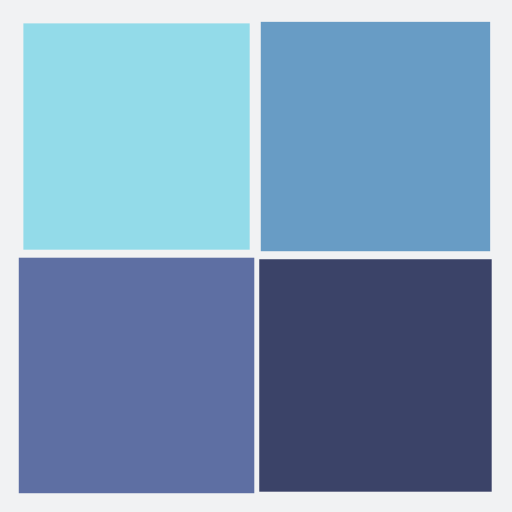
t = 0.00 s
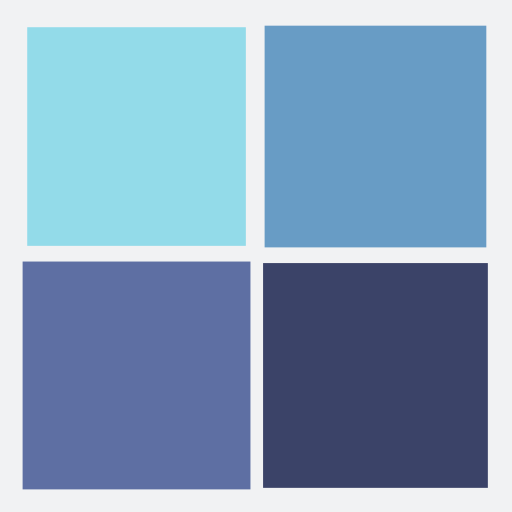
t = 0.25 s
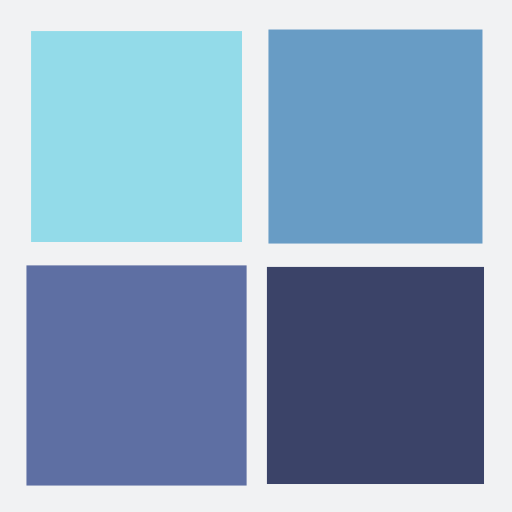
t = 0.50 s
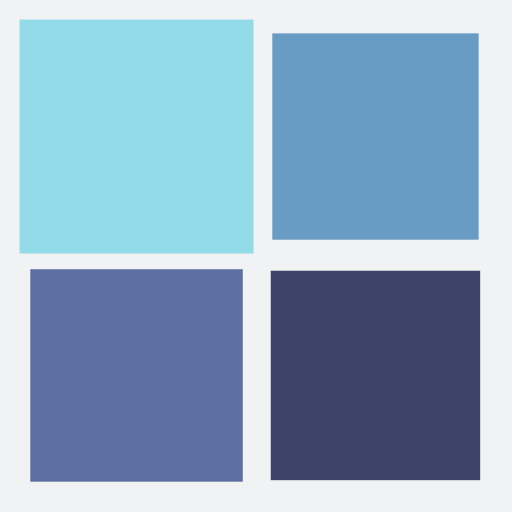
t = 0.75 s

The animated SVG that drew these frames (rendered in a browser with its animation timeline set to each time). Animation: 4 SMIL elements (animateTransform=4); one cycle of 1.00 s, repeats indefinitely.

<?xml version="1.0" encoding="utf-8"?>
<svg xmlns="http://www.w3.org/2000/svg" xmlns:xlink="http://www.w3.org/1999/xlink" style="margin: auto; background: rgb(241, 242, 243); display: block; shape-rendering: auto;" width="100px" height="100px" viewBox="0 0 100 100" preserveAspectRatio="xMidYMid">
<g transform="translate(26.666666666666668,26.666666666666668)">
  <rect x="-20" y="-20" width="40" height="40" fill="#93dbe9">
    <animateTransform attributeName="transform" type="scale" repeatCount="indefinite" dur="1s" keyTimes="0;1" values="1.1500000000000001;1" begin="-0.3s"></animateTransform>
  </rect>
</g>
<g transform="translate(73.33333333333333,26.666666666666668)">
  <rect x="-20" y="-20" width="40" height="40" fill="#689cc5">
    <animateTransform attributeName="transform" type="scale" repeatCount="indefinite" dur="1s" keyTimes="0;1" values="1.1500000000000001;1" begin="-0.2s"></animateTransform>
  </rect>
</g>
<g transform="translate(26.666666666666668,73.33333333333333)">
  <rect x="-20" y="-20" width="40" height="40" fill="#5e6fa3">
    <animateTransform attributeName="transform" type="scale" repeatCount="indefinite" dur="1s" keyTimes="0;1" values="1.1500000000000001;1" begin="0s"></animateTransform>
  </rect>
</g>
<g transform="translate(73.33333333333333,73.33333333333333)">
  <rect x="-20" y="-20" width="40" height="40" fill="#3b4368">
    <animateTransform attributeName="transform" type="scale" repeatCount="indefinite" dur="1s" keyTimes="0;1" values="1.1500000000000001;1" begin="-0.1s"></animateTransform>
  </rect>
</g></svg>